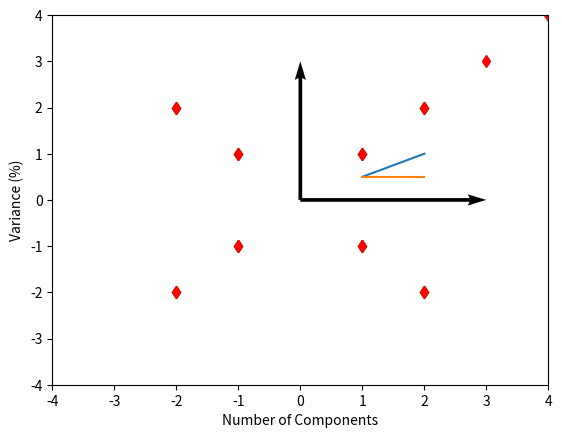

This chart was generated by the following Python code:
# Import Required Libraries
import numpy
from matplotlib import pyplot as plt
# Plot the points
Points = numpy.array([[6, 6], [4, 4], [4, 6], [6, 4], [7, 7], [3, 3], [3, 7], [7, 3]])
plt.plot(Points[:, 0], Points[:, 1], 'rd')
plt.show()

# Scaling the dataset to have zero mean
Mean = numpy.mean(Points, axis=0)
Points_Norm = Points - Mean
plt.plot(Points_Norm[:, 0], Points_Norm[:, 1], 'rd')
plt.show()

row, col = Points_Norm.shape
Sample_Cov_Matrix = numpy.matmul(Points_Norm.T, Points_Norm)/(row - 1)
Eigen_Values, Eigen_Vectors = numpy.linalg.eig(Sample_Cov_Matrix)

K = col
D = 2 # Since x is 2D vector i.e. K = 2, D can be either 1 or 2
Sort_Index = numpy.argsort(Eigen_Values)[::-1]
U = Eigen_Vectors[:, Sort_Index]
U_reduced = U[:, 0:D]
PC_Proj = numpy.matmul(U_reduced.T, Points_Norm.T)

Points_Prime = numpy.matmul(PC_Proj.T, U_reduced.T)
plt.plot(Points_Prime[:, 0], Points_Prime[:, 1], 'gd')
plt.plot(Points_Norm[:, 0], Points_Norm[:, 1], 'rd')
plt.quiver([0], [0], [3*U[0, 1]], [0], scale_units = 'xy', scale = 1)
plt.quiver([0], [0], [0], [3*U[1, 0]], scale_units = 'xy', scale = 1)
plt.axis([-4, 4, -4, 4])
plt.show()

# Plot showing the cumulative variance.
Significance = [numpy.abs(i)/numpy.sum(Eigen_Values) for i in Eigen_Values]
x = numpy.arange(1, K+1)
y = numpy.cumsum(Significance)
plt.plot(x, y)
plt.xlabel('Number of Components')
plt.ylabel('Cumulative Variance (%)')
plt.show()

# Scree Plot showing Variance of each Principal Component
plt.plot(x, Significance)
plt.xlabel('Number of Components')
plt.ylabel('Variance (%)') # for each component
plt.show()